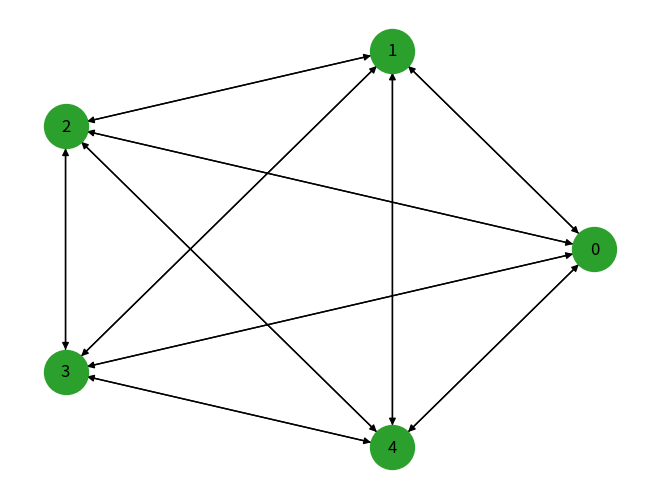

Write the Python code that produced this figure.
import matplotlib.pyplot as plt
import networkx as nx


def all_pairs_directed(nodes):
    for i, u in enumerate(nodes):
        for j, v in enumerate(nodes):
            if i != j:
                yield u, v


def make_complete_digraph(n):
    G = nx.DiGraph()
    nodes = range(n)
    G.add_nodes_from(nodes)
    G.add_edges_from(all_pairs_directed(nodes))
    return G


complete_digraph = make_complete_digraph(5)

nx.draw_circular(complete_digraph, node_color="C2", node_size=1000, with_labels=True)
plt.show()
